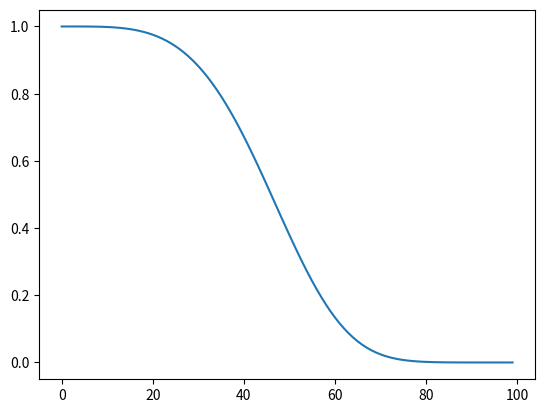

The script that saved this image:
import numpy as np
import scipy.stats as st

import matplotlib.pyplot as plt

x = np.array(range(100))
y = np.exp(-15.5*(x/100.)**4)
plt.plot(x, y)
plt.show()
